Run: headless pygame with SDL's dummy video driver; simulated clock (each Clock.tick advances the game by its frame time, no real sleeping); random seed 0; keys injected as events and as key.get_pressed() state; mouse plan: one left click at the window centre at the start of phase 2, then a move to the lower-right quarter at the start of phase 3.
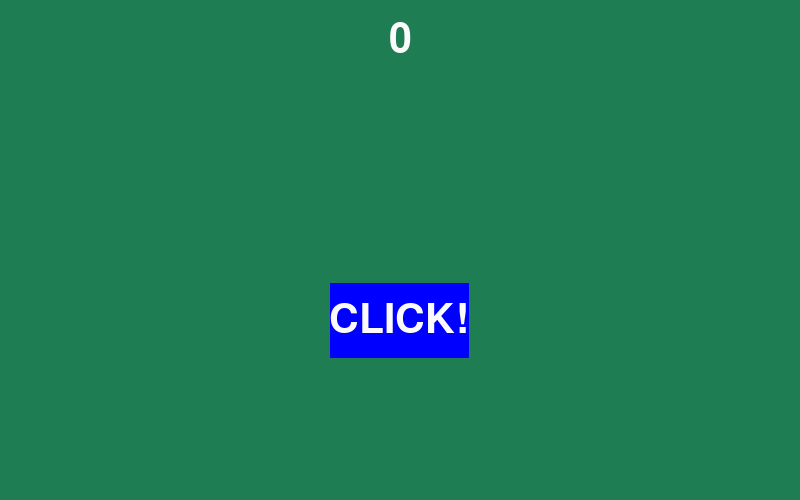
Frame 1 of 4 · flips 1–60 · no input
Frame 2 of 4 · flips 61–180 · clicked the window centre · tapped SPACE, RETURN · held RIGHT (→), D · screen unchanged from frame 1, image omitted
Frame 3 of 4 · flips 181–300 · moved the mouse to the lower-right quarter · held DOWN (↓), S · screen unchanged from frame 2, image omitted
Frame 4 of 4 · flips 301–420 · held LEFT (←), A, UP (↑), W · screen unchanged from frame 3, image omitted

The pygame program that drew these frames:

import pygame

pygame.init()

Width = 800
Height = 500
Window = pygame.display.set_mode((Width, Height))
Title = pygame.display.set_caption("CLICK!")
font = pygame.font.SysFont(None, 60)
Green = (31, 125, 83)
Blue = (0, 0, 255)
White = (251, 251, 251)
SCORE = 0

rect_width = 139
rect_height = 75
rect_x = (Width - rect_width) // 2
rect_y = int((Height - rect_height) // 1.5)

run = True
while run:
    Window.fill(Green)
    score_text = font.render(f"{SCORE}", True, White)
    Window.blit(score_text, (Width // 2 - score_text.get_width() // 2, 20))
    
    button=pygame.Rect(rect_x, rect_y, rect_width, rect_height)
    pygame.draw.rect(Window, Blue, button)
    Box = font.render("CLICK!", True, White)
    Window.blit(Box, (329,300))

    for event in pygame.event.get():
        if event.type == pygame.QUIT:
            run = False
        if event.type == pygame.MOUSEBUTTONDOWN:
            if button.collidepoint(event.pos):
                SCORE=SCORE + 1




    pygame.display.update()

pygame.quit()
